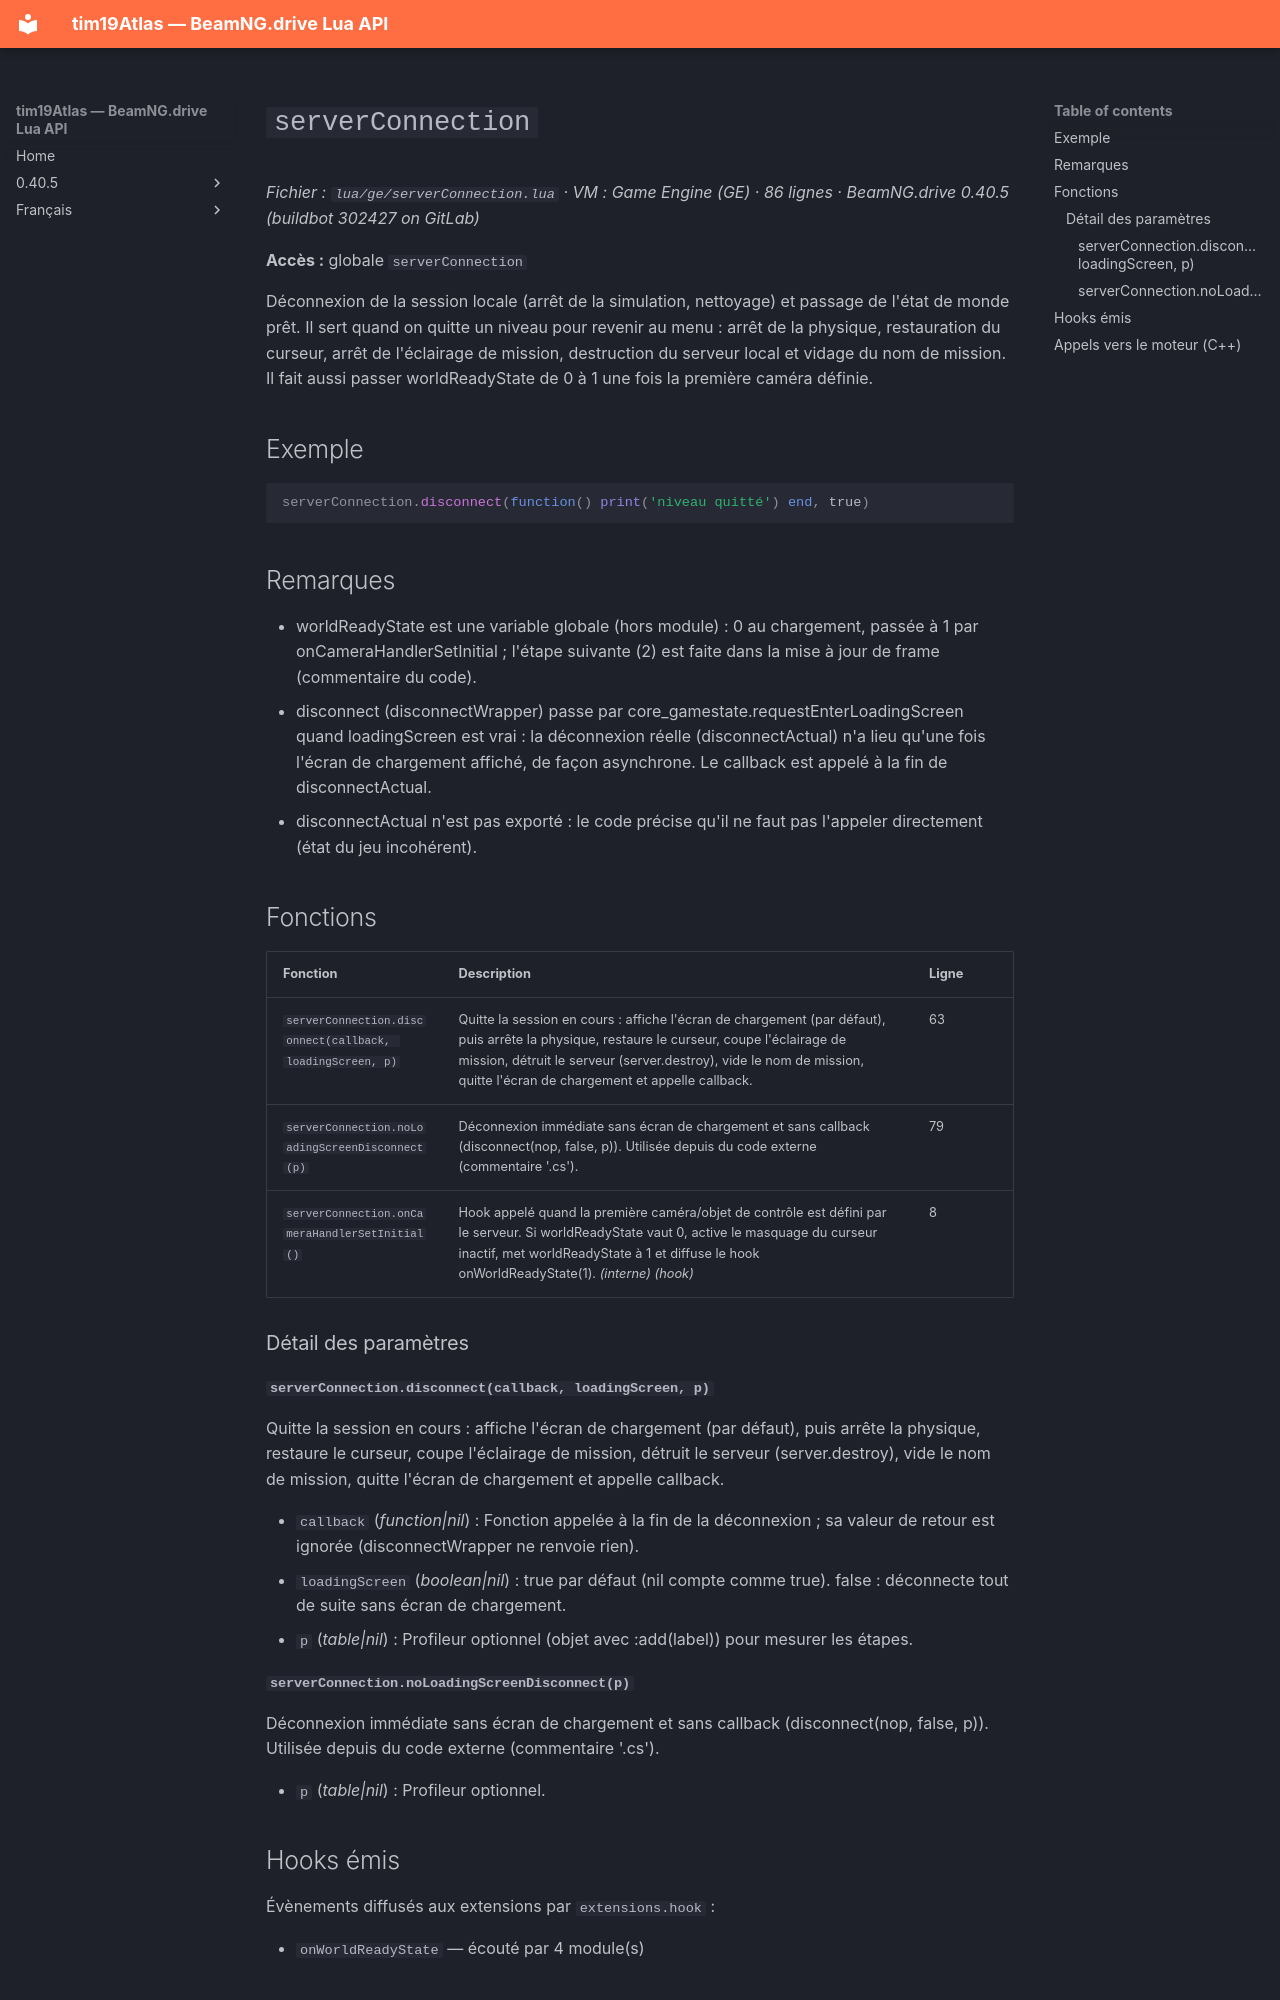

repository: Tim0219800/beamng-lua-atlas · page: fr/0.40.5/ge/serverConnection.html · generator: mkdocs

# `serverConnection`

*Fichier : `lua/ge/serverConnection.lua` · VM : Game Engine (GE) · 86 lignes · BeamNG.drive 0.40.5 (buildbot 302427 on GitLab)*

**Accès :** globale `serverConnection`

Déconnexion de la session locale (arrêt de la simulation, nettoyage) et passage de l'état de monde prêt. Il sert quand on quitte un niveau pour revenir au menu : arrêt de la physique, restauration du curseur, arrêt de l'éclairage de mission, destruction du serveur local et vidage du nom de mission. Il fait aussi passer worldReadyState de 0 à 1 une fois la première caméra définie.

## Exemple

```lua
serverConnection.disconnect(function() print('niveau quitté') end, true)
```

## Remarques

- worldReadyState est une variable globale (hors module) : 0 au chargement, passée à 1 par onCameraHandlerSetInitial ; l'étape suivante (2) est faite dans la mise à jour de frame (commentaire du code).
- disconnect (disconnectWrapper) passe par core_gamestate.requestEnterLoadingScreen quand loadingScreen est vrai : la déconnexion réelle (disconnectActual) n'a lieu qu'une fois l'écran de chargement affiché, de façon asynchrone. Le callback est appelé à la fin de disconnectActual.
- disconnectActual n'est pas exporté : le code précise qu'il ne faut pas l'appeler directement (état du jeu incohérent).

## Fonctions

| Fonction | Description | Ligne |
|---|---|---|
| `serverConnection.disconnect(callback, loadingScreen, p)` | Quitte la session en cours : affiche l'écran de chargement (par défaut), puis arrête la physique, restaure le curseur, coupe l'éclairage de mission, détruit le serveur (server.destroy), vide le nom de mission, quitte l'écran de chargement et appelle callback. | 63 |
| `serverConnection.noLoadingScreenDisconnect(p)` | Déconnexion immédiate sans écran de chargement et sans callback (disconnect(nop, false, p)). Utilisée depuis du code externe (commentaire '.cs'). | 79 |
| `serverConnection.onCameraHandlerSetInitial()` | Hook appelé quand la première caméra/objet de contrôle est défini par le serveur. Si worldReadyState vaut 0, active le masquage du curseur inactif, met worldReadyState à 1 et diffuse le hook onWorldReadyState(1). *(interne)* *(hook)* | 8 |

### Détail des paramètres

#### `serverConnection.disconnect(callback, loadingScreen, p)`

Quitte la session en cours : affiche l'écran de chargement (par défaut), puis arrête la physique, restaure le curseur, coupe l'éclairage de mission, détruit le serveur (server.destroy), vide le nom de mission, quitte l'écran de chargement et appelle callback.

- `callback` (*function|nil*) : Fonction appelée à la fin de la déconnexion ; sa valeur de retour est ignorée (disconnectWrapper ne renvoie rien).
- `loadingScreen` (*boolean|nil*) : true par défaut (nil compte comme true). false : déconnecte tout de suite sans écran de chargement.
- `p` (*table|nil*) : Profileur optionnel (objet avec :add(label)) pour mesurer les étapes.
